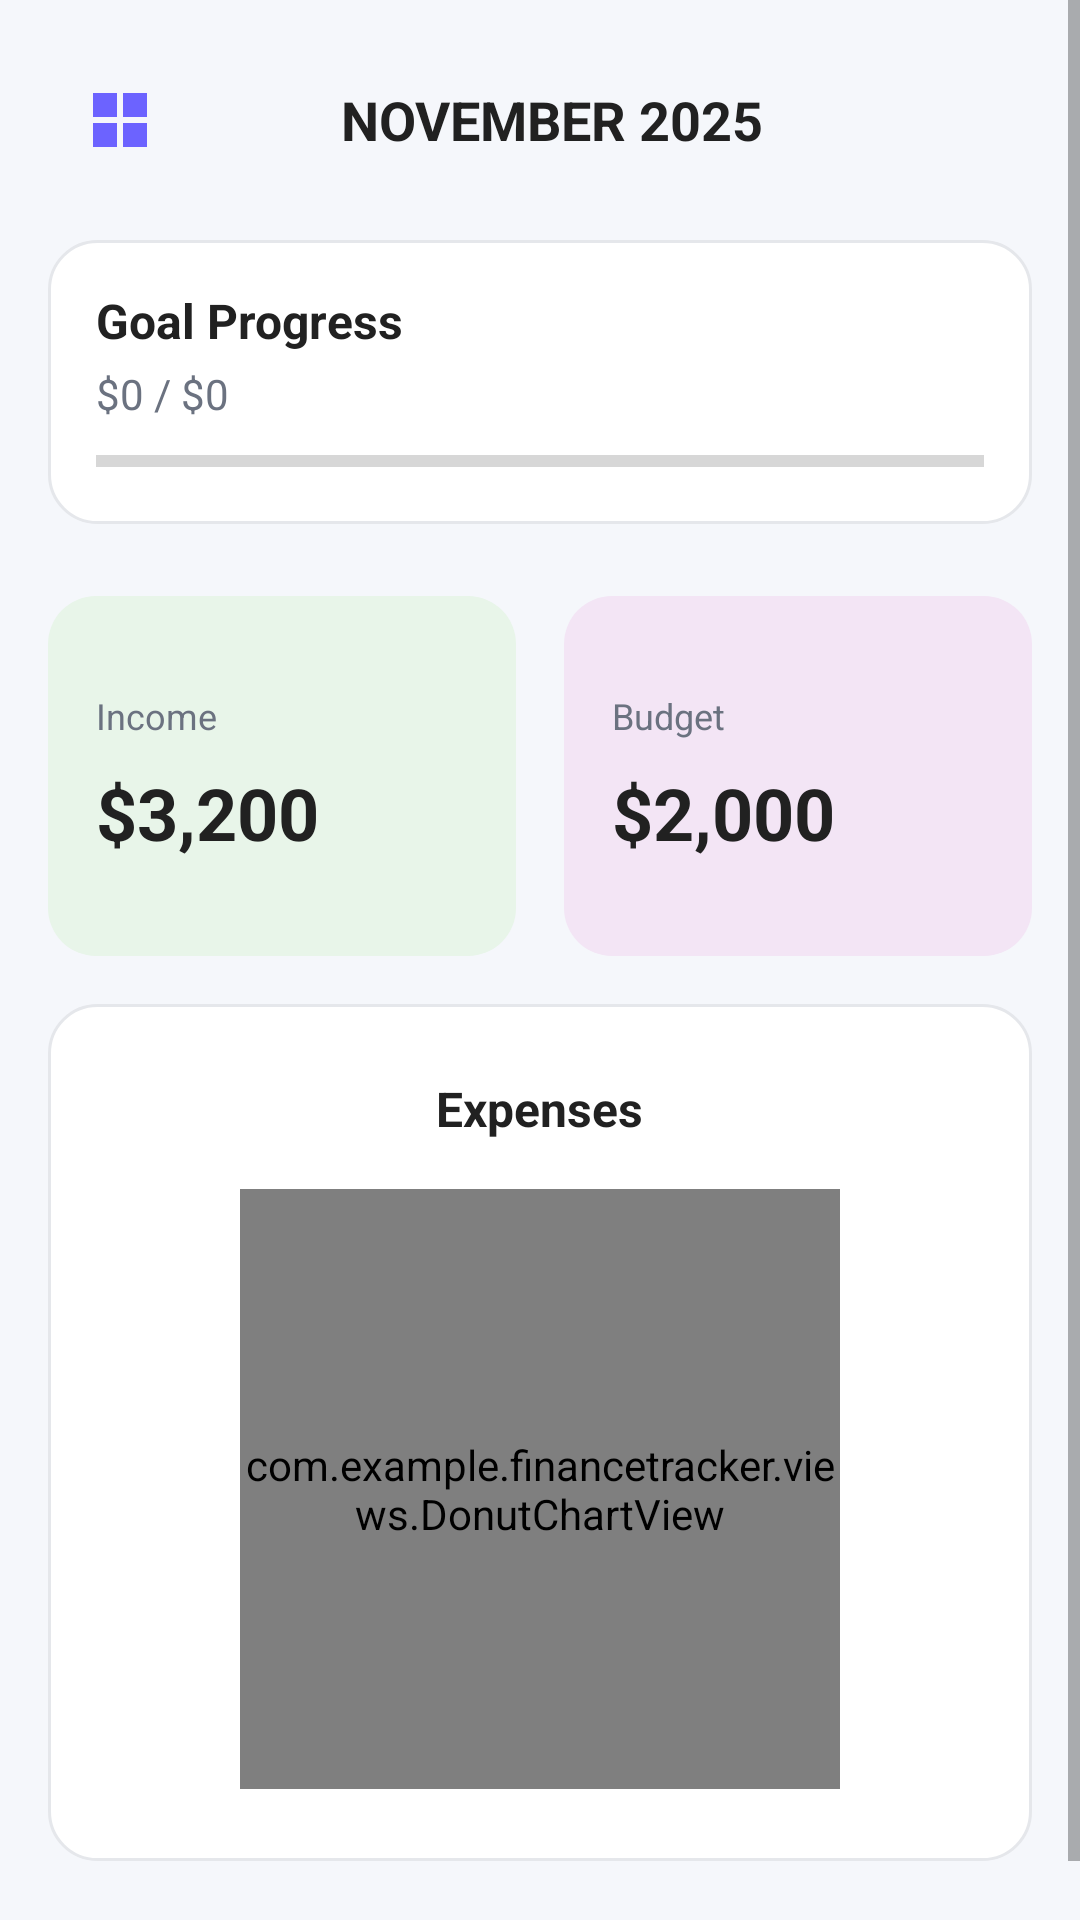

This screen was rendered from an Android layout file. Write that file and the resources it references.
<!-- AndroidManifest.xml: application theme Theme.FinanceTracker -->
<!-- res/layout/activity_landing_page.xml -->
<?xml version="1.0" encoding="utf-8"?>
<ScrollView xmlns:android="http://schemas.android.com/apk/res/android"
    xmlns:app="http://schemas.android.com/apk/res-auto"
    xmlns:tools="http://schemas.android.com/tools"
    android:layout_width="match_parent"
    android:layout_height="match_parent"
    android:background="@color/surface"
    android:fillViewport="true">

    <LinearLayout
        android:layout_width="match_parent"
        android:layout_height="wrap_content"
        android:orientation="vertical"
        android:padding="16dp">


        
        <LinearLayout
            android:layout_width="match_parent"
            android:layout_height="wrap_content"
            android:orientation="horizontal"
            android:gravity="center_vertical"
            android:layout_marginBottom="16dp">

            <ImageButton
                android:id="@+id/btnMenu"
                android:layout_width="48dp"
                android:layout_height="48dp"
                android:src="@drawable/ic_menu"
                android:background="?attr/selectableItemBackgroundBorderless"
                android:contentDescription="Menu" />

            <TextView
                android:id="@+id/tvMonthYear"
                android:layout_width="0dp"
                android:layout_height="wrap_content"
                android:layout_weight="1"
                android:text="NOVEMBER 2025"
                android:textColor="@color/text_primary"
                android:textSize="18sp"
                android:textStyle="bold"
                android:gravity="center"
                android:layout_marginStart="8dp" />

            <ImageButton
                android:id="@+id/btnProfile"
                android:layout_width="48dp"
                android:layout_height="48dp"
                android:src="@drawable/ic_profile"
                android:background="?attr/selectableItemBackgroundBorderless"
                android:contentDescription="Profile"
                android:focusable="true"
                android:clickable="true" />
        </LinearLayout>

        
        <LinearLayout
            android:id="@+id/goalCard"
            android:layout_width="match_parent"
            android:layout_height="wrap_content"
            android:orientation="vertical"
            android:background="@drawable/bg_card"
            android:padding="16dp"
            android:layout_marginBottom="24dp">

            <TextView
                android:id="@+id/tvGoalTitle"
                android:layout_width="match_parent"
                android:layout_height="wrap_content"
                android:text="Goal Progress"
                android:textColor="@color/text_primary"
                android:textSize="16sp"
                android:textStyle="bold" />

            <TextView
                android:id="@+id/tvGoalAmounts"
                android:layout_width="match_parent"
                android:layout_height="wrap_content"
                android:layout_marginTop="4dp"
                android:text="$0 / $0"
                android:textColor="@color/text_secondary"
                android:textSize="14sp" />

            <ProgressBar
                android:id="@+id/goalProgress"
                style="?android:attr/progressBarStyleHorizontal"
                android:layout_width="match_parent"
                android:layout_height="10dp"
                android:layout_marginTop="8dp"
                android:max="100" />
        </LinearLayout>

        
        <LinearLayout
            android:layout_width="match_parent"
            android:layout_height="wrap_content"
            android:orientation="vertical"
            android:layout_marginBottom="24dp">

            
            <LinearLayout
                android:layout_width="match_parent"
                android:layout_height="wrap_content"
                android:orientation="horizontal"
                android:layout_marginBottom="16dp">

                
                <LinearLayout
                    android:layout_width="0dp"
                    android:layout_height="120dp"
                    android:layout_weight="1"
                    android:orientation="vertical"
                    android:background="@drawable/bg_income_card"
                    android:padding="16dp"
                    android:layout_marginEnd="8dp"
                    android:gravity="center_vertical">

                    <TextView
                        android:layout_width="wrap_content"
                        android:layout_height="wrap_content"
                        android:text="Income"
                        android:textColor="@color/text_secondary"
                        android:textSize="12sp"
                        android:layout_marginBottom="8dp" />

                    <TextView
                        android:id="@+id/tvIncome"
                        android:layout_width="wrap_content"
                        android:layout_height="wrap_content"
                        android:text="$3,200"
                        android:textColor="@color/text_primary"
                        android:textSize="24sp"
                        android:textStyle="bold" />
                </LinearLayout>

                
                <LinearLayout
                    android:layout_width="0dp"
                    android:layout_height="120dp"
                    android:layout_weight="1"
                    android:orientation="vertical"
                    android:background="@drawable/bg_remaining_card"
                    android:padding="16dp"
                    android:layout_marginStart="8dp"
                    android:gravity="center_vertical">

                    <TextView
                        android:layout_width="wrap_content"
                        android:layout_height="wrap_content"
                        android:text="Budget"
                        android:textColor="@color/text_secondary"
                        android:textSize="12sp"
                        android:layout_marginBottom="8dp" />

                    <TextView
                        android:id="@+id/tvBudget"
                        android:layout_width="wrap_content"
                        android:layout_height="wrap_content"
                        android:text="$2,000"
                        android:textColor="@color/text_primary"
                        android:textSize="24sp"
                        android:textStyle="bold" />
                </LinearLayout>
            </LinearLayout>

            
            <LinearLayout
                android:layout_width="match_parent"
                android:layout_height="wrap_content"
                android:orientation="vertical"
                android:background="@drawable/bg_card"
                android:padding="24dp"
                android:gravity="center">

                <TextView
                    android:layout_width="wrap_content"
                    android:layout_height="wrap_content"
                    android:text="Expenses"
                    android:textColor="@color/text_primary"
                    android:textSize="16sp"
                    android:textStyle="bold"
                    android:layout_marginBottom="16dp" />

                <FrameLayout
                    android:layout_width="200dp"
                    android:layout_height="200dp">

                    <com.example.financetracker.views.DonutChartView
                        android:id="@+id/donutChart"
                        android:layout_width="match_parent"
                        android:layout_height="match_parent" />
                </FrameLayout>
            </LinearLayout>
        </LinearLayout>

        
        <TextView
            android:id="@+id/tvSpendingByCategory"
            android:layout_width="wrap_content"
            android:layout_height="wrap_content"
            android:text="Spending by Category (MTD)"
            android:textColor="@color/text_primary"
            android:textSize="16sp"
            android:textStyle="bold"
            android:layout_marginBottom="16dp"
            android:visibility="gone" />

        <LinearLayout
            android:id="@+id/llSpendingChart"
            android:layout_width="match_parent"
            android:layout_height="wrap_content"
            android:orientation="horizontal"
            android:gravity="center"
            android:layout_marginBottom="24dp"
            android:background="@drawable/bg_card"
            android:padding="24dp"
            android:visibility="gone">

            
            <FrameLayout
                android:layout_width="200dp"
                android:layout_height="200dp"
                android:layout_marginEnd="24dp">

                <com.example.financetracker.views.DonutChartView
                    android:id="@+id/donutChart"
                    android:layout_width="match_parent"
                    android:layout_height="match_parent" />

                <LinearLayout
                    android:layout_width="wrap_content"
                    android:layout_height="wrap_content"
                    android:orientation="vertical"
                    android:gravity="center"
                    android:layout_gravity="center">

                    <TextView
                        android:layout_width="wrap_content"
                        android:layout_height="wrap_content"
                        android:text="Total Spent"
                        android:textColor="@color/text_secondary"
                        android:textSize="12sp" />

                    <TextView
                        android:id="@+id/tvTotalSpent"
                        android:layout_width="wrap_content"
                        android:layout_height="wrap_content"
                        android:text="$1,640"
                        android:textColor="@color/text_primary"
                        android:textSize="24sp"
                        android:textStyle="bold" />
                </LinearLayout>
            </FrameLayout>

            
            <LinearLayout
                android:id="@+id/llCategoryLegend"
                android:layout_width="0dp"
                android:layout_height="wrap_content"
                android:layout_weight="1"
                android:orientation="vertical"
                android:gravity="start" />
        </LinearLayout>


    </LinearLayout>
</ScrollView>
<!-- resources referenced by this layout -->
<resources>
  <color name="surface">#F5F7FB</color>
  <color name="text_primary">#212121</color>
  <color name="text_secondary">#6B7280</color>
  <!-- drawable bg_card (drawable) -->
  <?xml version="1.0" encoding="utf-8"?>
  <shape xmlns:android="http://schemas.android.com/apk/res/android">
      <solid android:color="@color/white"/>
      <corners android:radius="16dp"/>
      <padding android:left="16dp" android:top="16dp" android:right="16dp" android:bottom="16dp"/>
      <stroke android:width="1dp" android:color="@color/outline"/>
  </shape>
  <!-- drawable bg_income_card (drawable) -->
  <?xml version="1.0" encoding="utf-8"?>
  <shape xmlns:android="http://schemas.android.com/apk/res/android">
      <solid android:color="@color/income_bg"/>
      <corners android:radius="16dp"/>
  </shape>
  <!-- drawable bg_remaining_card (drawable) -->
  <?xml version="1.0" encoding="utf-8"?>
  <shape xmlns:android="http://schemas.android.com/apk/res/android">
      <solid android:color="@color/remaining_bg"/>
      <corners android:radius="16dp"/>
  </shape>
  <!-- drawable ic_menu (drawable) -->
  <?xml version="1.0" encoding="utf-8"?>
  <vector xmlns:android="http://schemas.android.com/apk/res/android"
      android:width="24dp"
      android:height="24dp"
      android:viewportWidth="24"
      android:viewportHeight="24">
      <path
          android:fillColor="@color/primary"
          android:pathData="M3,3h8v8H3V3zM13,3h8v8h-8V3zM3,13h8v8H3V13zM13,13h8v8h-8V13z"/>
  </vector>
  <style name="Theme.FinanceTracker" parent="Theme.MaterialComponents.DayNight.NoActionBar">
          <item name="colorPrimary">@color/primary</item>
          <item name="colorPrimaryVariant">@color/primary_dark</item>
          <item name="colorOnPrimary">@color/white</item>
          <item name="android:statusBarColor" tools:targetApi="l">@color/primary_dark</item>
      </style>
  <color name="white">#FFFFFF</color>
  <color name="outline">#E5E7EB</color>
  <color name="income_bg">#E8F5E9</color>
  <color name="remaining_bg">#F3E5F5</color>
  <color name="primary">#6C63FF</color>
  <color name="primary_dark">#5B55E6</color>
</resources>
